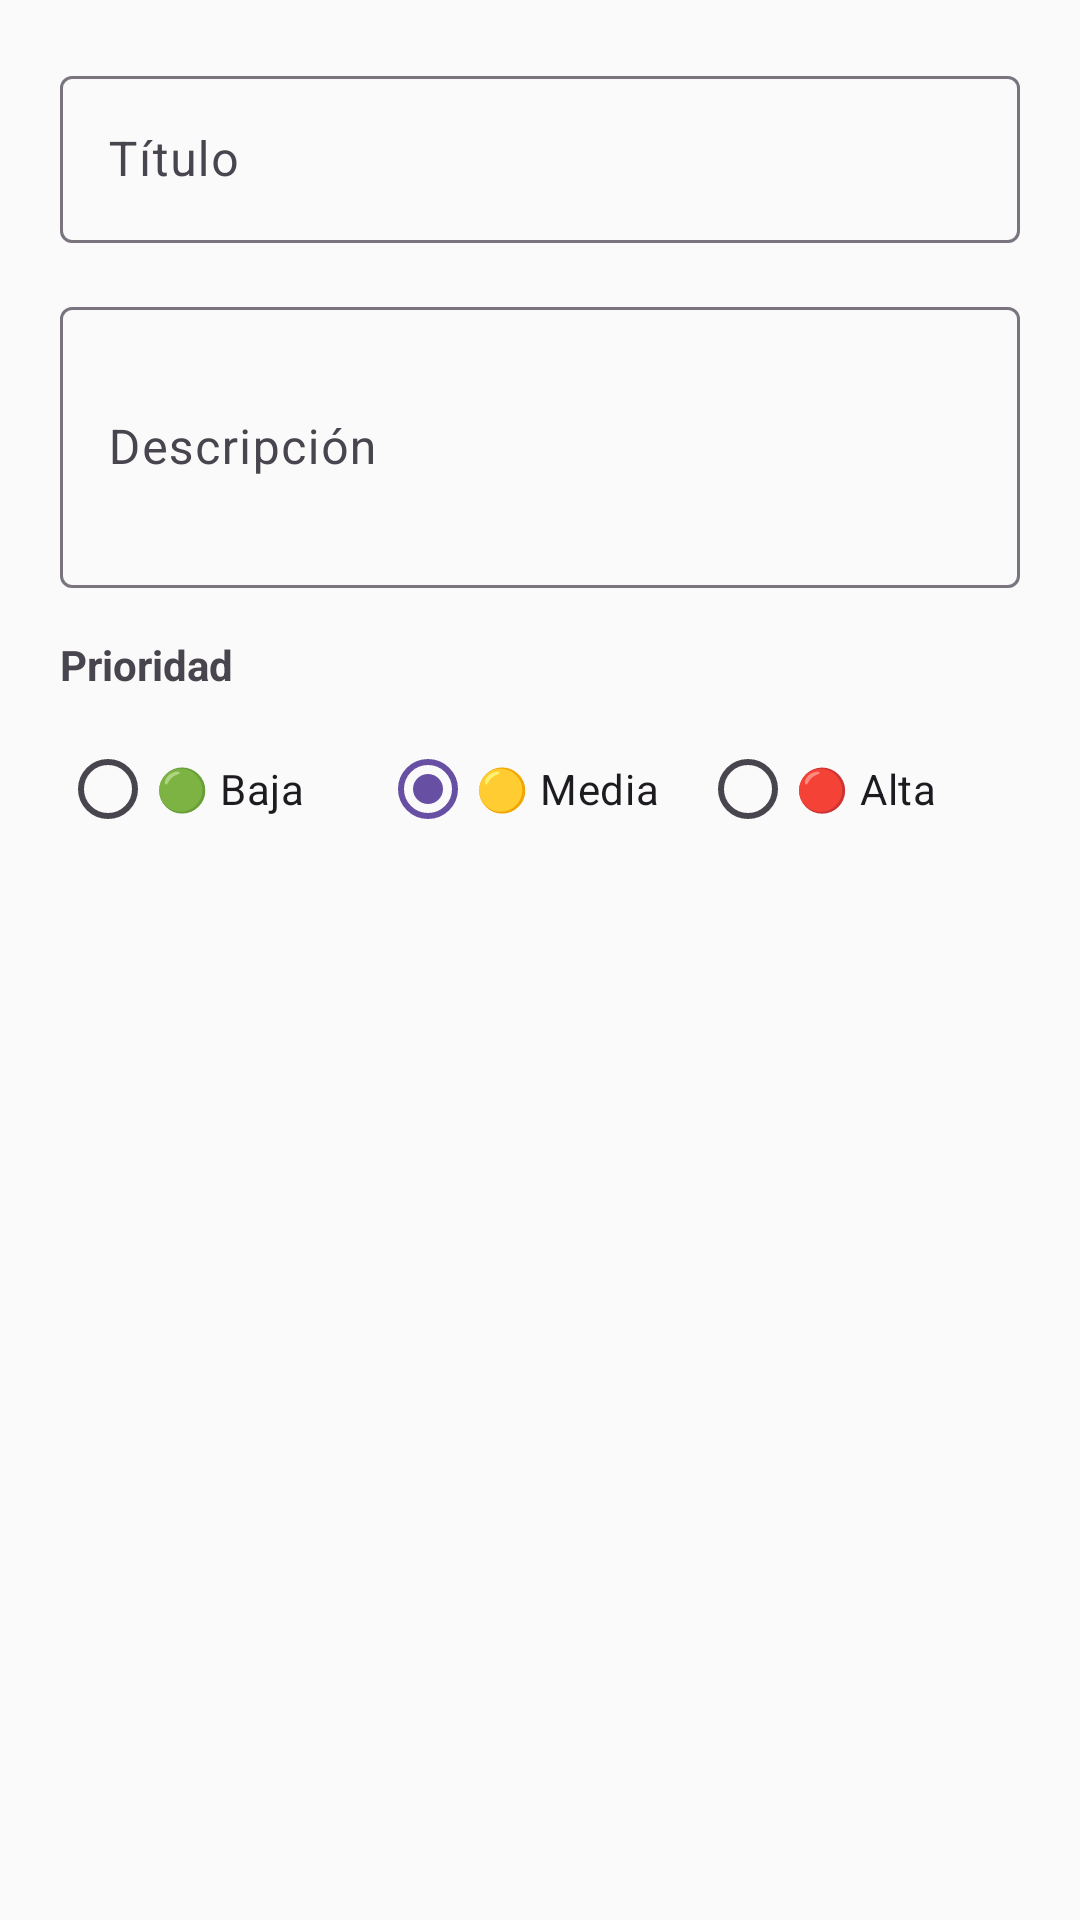

Here is an Android app screen rendered from its layout file. Give the layout XML and the strings, colors and styles it references.
<!-- AndroidManifest.xml: application theme Theme.Practica3 -->
<!-- res/layout/dialog_add_note_with_priority.xml -->
<?xml version="1.0" encoding="utf-8"?>
<LinearLayout xmlns:android="http://schemas.android.com/apk/res/android"
    android:layout_width="match_parent"
    android:layout_height="wrap_content"
    android:orientation="vertical"
    android:padding="20dp">

    <com.google.android.material.textfield.TextInputLayout
        android:layout_width="match_parent"
        android:layout_height="wrap_content"
        android:hint="@string/hint_title"
        style="@style/Widget.Material3.TextInputLayout.OutlinedBox">

        <com.google.android.material.textfield.TextInputEditText
            android:id="@+id/etNoteTitle"
            android:layout_width="match_parent"
            android:layout_height="wrap_content"
            android:inputType="textCapSentences"
            android:maxLines="1" />

    </com.google.android.material.textfield.TextInputLayout>

    <com.google.android.material.textfield.TextInputLayout
        android:layout_width="match_parent"
        android:layout_height="wrap_content"
        android:layout_marginTop="16dp"
        android:hint="@string/hint_description"
        style="@style/Widget.Material3.TextInputLayout.OutlinedBox">

        <com.google.android.material.textfield.TextInputEditText
            android:id="@+id/etNoteDescription"
            android:layout_width="match_parent"
            android:layout_height="wrap_content"
            android:inputType="textCapSentences|textMultiLine"
            android:maxLines="5"
            android:minLines="3" />

    </com.google.android.material.textfield.TextInputLayout>
    
    <TextView
        android:layout_width="wrap_content"
        android:layout_height="wrap_content"
        android:layout_marginTop="16dp"
        android:text="@string/label_priority"
        android:textSize="14sp"
        android:textStyle="bold" />

    <RadioGroup
        android:id="@+id/rgPriority"
        android:layout_width="match_parent"
        android:layout_height="wrap_content"
        android:layout_marginTop="8dp"
        android:orientation="horizontal">

        <RadioButton
            android:id="@+id/rbLow"
            android:layout_width="0dp"
            android:layout_height="wrap_content"
            android:layout_weight="1"
            android:text="@string/priority_low" />

        <RadioButton
            android:id="@+id/rbMedium"
            android:layout_width="0dp"
            android:layout_height="wrap_content"
            android:layout_weight="1"
            android:checked="true"
            android:text="@string/priority_medium" />

        <RadioButton
            android:id="@+id/rbHigh"
            android:layout_width="0dp"
            android:layout_height="wrap_content"
            android:layout_weight="1"
            android:text="@string/priority_high" />

    </RadioGroup>

</LinearLayout>
<!-- resources referenced by this layout -->
<resources>
  <string name="hint_description">Descripción</string>
  <string name="hint_title">Título</string>
  <string name="label_priority">Prioridad</string>
  <string name="priority_high">🔴 Alta</string>
  <string name="priority_low">🟢 Baja</string>
  <string name="priority_medium">🟡 Media</string>
  <style name="Theme.Practica3" parent="Base.Theme.Practica3" />
  <style name="Base.Theme.Practica3" parent="Theme.Material3.DayNight.NoActionBar">
          
          <item name="colorPrimary">@color/purple_primary</item>
          <item name="colorPrimaryDark">@color/purple_primary_dark</item>
          <item name="colorAccent">@color/purple_accent</item>
          <item name="android:statusBarColor">@color/purple_primary_dark</item>
          <item name="android:windowBackground">@color/background_light</item>
          
          
          <item name="actionOverflowMenuStyle">@style/Widget.App.PopupMenu</item>
          <item name="textAppearanceLargePopupMenu">@style/PopupMenuTextAppearance</item>
          <item name="textAppearanceSmallPopupMenu">@style/PopupMenuTextAppearance</item>
      </style>
  <color name="purple_primary">#6750A4</color>
  <color name="purple_primary_dark">#4A3780</color>
  <color name="purple_accent">#7B61FF</color>
  <color name="background_light">#FAFAFA</color>
  <style name="Widget.App.PopupMenu" parent="Widget.Material3.PopupMenu.Overflow">
          <item name="android:popupBackground">@drawable/popup_menu_background</item>
          <item name="android:popupElevation">8dp</item>
          <item name="android:dropDownVerticalOffset">4dp</item>
      </style>
  <style name="PopupMenuTextAppearance" parent="TextAppearance.Material3.BodyLarge">
          <item name="android:textColor">#1C1B1F</item>
          <item name="android:textSize">16sp</item>
      </style>
  <!-- drawable popup_menu_background (drawable) -->
  <?xml version="1.0" encoding="utf-8"?>
  <shape xmlns:android="http://schemas.android.com/apk/res/android">
      <solid android:color="#F8F8F8" />
      <corners android:radius="12dp" />
      <stroke
          android:width="2dp"
          android:color="#6750A4" />
      <padding
          android:left="8dp"
          android:top="8dp"
          android:right="8dp"
          android:bottom="8dp" />
  </shape>
</resources>
